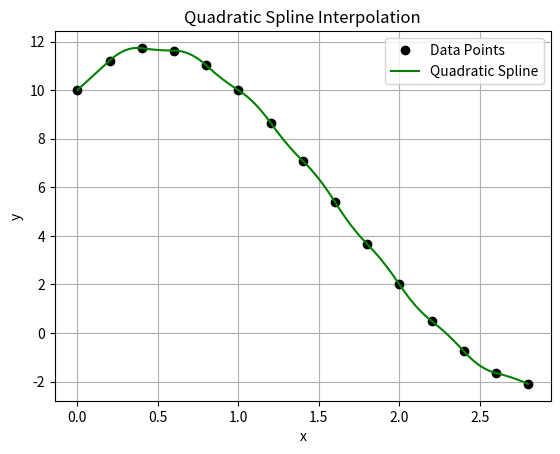

Reproduce this figure in Python.
import matplotlib.pyplot as plt


def qerp(x, y, X):
    """
    Quadratic spline interpolation is a method of constructing
    smooth curves that pass through a set of data points. It is
    C0 and C1 continuous meaning that function and its first order
    derivative are both continuous.

    We use 2nd degree polynomials and a bit of Linear Algebra 
    (due) to having to solve derivatives.

    Formula:
    - Si(x) = ai(x-xi)^2 + bi(x-xi) + ci
    - Where:
        - Si(x): Spline i
        - ai, bi, ci: coefficients

    Constraints:
    - Interpolation: Each splines must pass through each data point
    - Continuity: Adjacent splines must meet smoothly
    - Additional: We need to set the first or last spline 2nd derivative to 0

    Algorithm:
    - For n data points, we need (n-1) quad polynomials
    - Linear system Ax = b:
        - 3(n-1) x 3(n-1) matrix A
        - Boundary condition: a0 = 0
        - Interpolation constraint: ci = yi and aihi^2 + bihi + ci = yi+1
        - Continuity constraint: 2aihi + bi = bi+1
    - Solve Ax = b using Gaussian elimination
    - Extract coefficients (ai, bi, ci) for each spline
    - Find which interval [xi, xi+1] contains x (assume ascending order)
    - Compute Si(x) = ai(x-xi)^2 + bi(x-xi) + ci
    """
    n = len(x)
    n_splines = n - 1
    size = 3 * n_splines

    # System: Ax = b
    A = [[0.0] * size for _ in range(size)]
    b = [0.0] * size
    row = 0

    A[row][0] = 1.0
    b[row] = 0.0
    row += 1

    # Interpolation for ci = yi
    for i in range(n_splines):
        A[row][3*i + 2] = 1.0
        b[row] = y[i]
        row += 1

    # Interpolation for aihi^2 + bihi + ci = yi+1
    # where h = x - xi
    for i in range(n_splines):
        h = x[i+1] - x[i]
        # ai -> bi -> ci
        A[row][3*i] = h*h
        A[row][3*i + 1] = h
        A[row][3*i + 2] = 1.0
        b[row] = y[i+1]
        # should move to next row
        row += 1

    # Continuity for 2aihi + bi = bi+1
    for i in range(n_splines - 1):
        h = x[i+1] - x[i]
        # 2aihi -> bi -> -bi+1
        A[row][3*i] = 2*h
        A[row][3*i + 1] = 1.0
        A[row][3*(i+1) + 1] = -1.0
        b[row] = 0.0
        # again, next row
        row += 1

    # Gaussian elimination for system Ax = b
    coeffs = gauss_solve(A, b)
    spline_coeffs = [(coeffs[3*i], coeffs[3*i + 1], coeffs[3*i + 2])
                     for i in range(n_splines)]

    # Compute Si(x) for each query point
    Y = []
    for xi in X:
        # locate segment
        segment = 0
        for i in range(n_splines):
            if xi <= x[i+1]:
                segment = i
                break

        # as per the formula
        a, b, c = spline_coeffs[segment]
        dx = xi - x[segment]
        val = a * dx * dx + b * dx + c
        Y.append(val)

    return Y


def gauss_solve(A, b):
    """
    Solve a system of linear equations using Gaussian Elimination
    Algorithm:
    - forward elimination
    - backward substitution
    """
    n = len(A)

    # Forward elimination
    for i in range(n):
        # pivot is the max row
        max_row = i
        for k in range(i+1, n):
            if abs(A[k][i]) > abs(A[max_row][i]):
                max_row = k

        A[i], A[max_row] = A[max_row], A[i]
        b[i], b[max_row] = b[max_row], b[i]

        # zero all rows below current col
        for k in range(i+1, n):
            if A[i][i] != 0:
                factor = A[k][i] / A[i][i]
                for j in range(i, n):
                    A[k][j] -= factor * A[i][j]
                b[k] -= factor * b[i]

    # Backward substitution
    x = [0.0] * n
    for i in range(n-1, -1, -1):
        x[i] = b[i]
        for j in range(i+1, n):
            x[i] -= A[i][j] * x[j]
        x[i] /= A[i][i]

    return x


def plot_qerp(x_points, y_points, X_dense, Y_dense):
    plt.plot(x_points, y_points, "o", label="Data Points", color="Black")
    plt.plot(X_dense, Y_dense, "-", label="Quadratic Spline", color="Green")
    plt.legend()
    plt.title("Quadratic Spline Interpolation")
    plt.xlabel("x")
    plt.ylabel("y")
    plt.grid(True)
    plt.show()


def evaluate():
    header = "\nQUADRATIC INTERPOLATION (QERP) VIA QUADRATIC SPLINES"
    print(header)
    print("-" * len(header))

    x_points = [
        0.0,
        0.2,
        0.4,
        0.6,
        0.8,
        1.0,
        1.2,
        1.4,
        1.6,
        1.8,
        2.0,
        2.2,
        2.4,
        2.6,
        2.8,
    ]
    y_points = [
        10.0,
        11.216,
        11.728,
        11.632,
        11.024,
        10.0,
        8.656,
        7.088,
        5.392,
        3.664,
        2.0,
        0.496,
        -0.752,
        -1.648,
        -2.096,
    ]
    X_dense = [
        0.0, 0.02, 0.04, 0.06, 0.08, 0.1, 0.12, 0.14, 0.16, 0.18,
        0.2, 0.22, 0.24, 0.26, 0.28, 0.3, 0.32, 0.34, 0.36, 0.38,
        0.4, 0.42, 0.44, 0.46, 0.48, 0.5, 0.52, 0.54, 0.56, 0.58,
        0.6, 0.62, 0.64, 0.66, 0.68, 0.7, 0.72, 0.74, 0.76, 0.78,
        0.8, 0.82, 0.84, 0.86, 0.88, 0.9, 0.92, 0.94, 0.96, 0.98,
        1.0, 1.02, 1.04, 1.06, 1.08, 1.1, 1.12, 1.14, 1.16, 1.18,
        1.2, 1.22, 1.24, 1.26, 1.28, 1.3, 1.32, 1.34, 1.36, 1.38,
        1.4, 1.42, 1.44, 1.46, 1.48, 1.5, 1.52, 1.54, 1.56, 1.58,
        1.6, 1.62, 1.64, 1.66, 1.68, 1.7, 1.72, 1.74, 1.76, 1.78,
        1.8, 1.82, 1.84, 1.86, 1.88, 1.9, 1.92, 1.94, 1.96, 1.98,
        2.0, 2.02, 2.04, 2.06, 2.08, 2.1, 2.12, 2.14, 2.16, 2.18,
        2.2, 2.22, 2.24, 2.26, 2.28, 2.3, 2.32, 2.34, 2.36, 2.38,
        2.4, 2.42, 2.44, 2.46, 2.48, 2.5, 2.52, 2.54, 2.56, 2.58,
        2.6, 2.62, 2.64, 2.66, 2.68, 2.7, 2.72, 2.74, 2.76, 2.78,
        2.8
    ]

    Y_dense = qerp(x_points, y_points, X_dense)

    print("x:", x_points)
    print("y:", y_points)
    print("X:", X_dense)
    print("Y:", Y_dense)

    plot_qerp(x_points, y_points, X_dense, Y_dense)


if __name__ == "__main__":
    evaluate()
